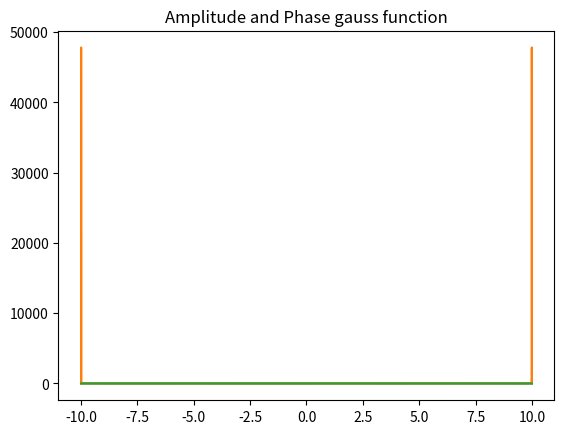

Write the Python code that produced this figure.
import matplotlib.pyplot as plt
import numpy as np

a = 10
N = 100000

line = np.linspace(-a, a, N, endpoint=False)
f = lambda x: np.sin(10*x)

ff = np.fft.fft(f(line), axis=-1)


plt.grid()
plt.title("Аmplitude and Phase of custom numeric Fourier transmission")
plt.plot(line, f(line))
plt.show()

plt.grid()
plt.title("Аmplitude and Phase gauss function")
plt.plot(line, np.absolute(ff))
plt.plot(line, np.angle(ff))
plt.show()
